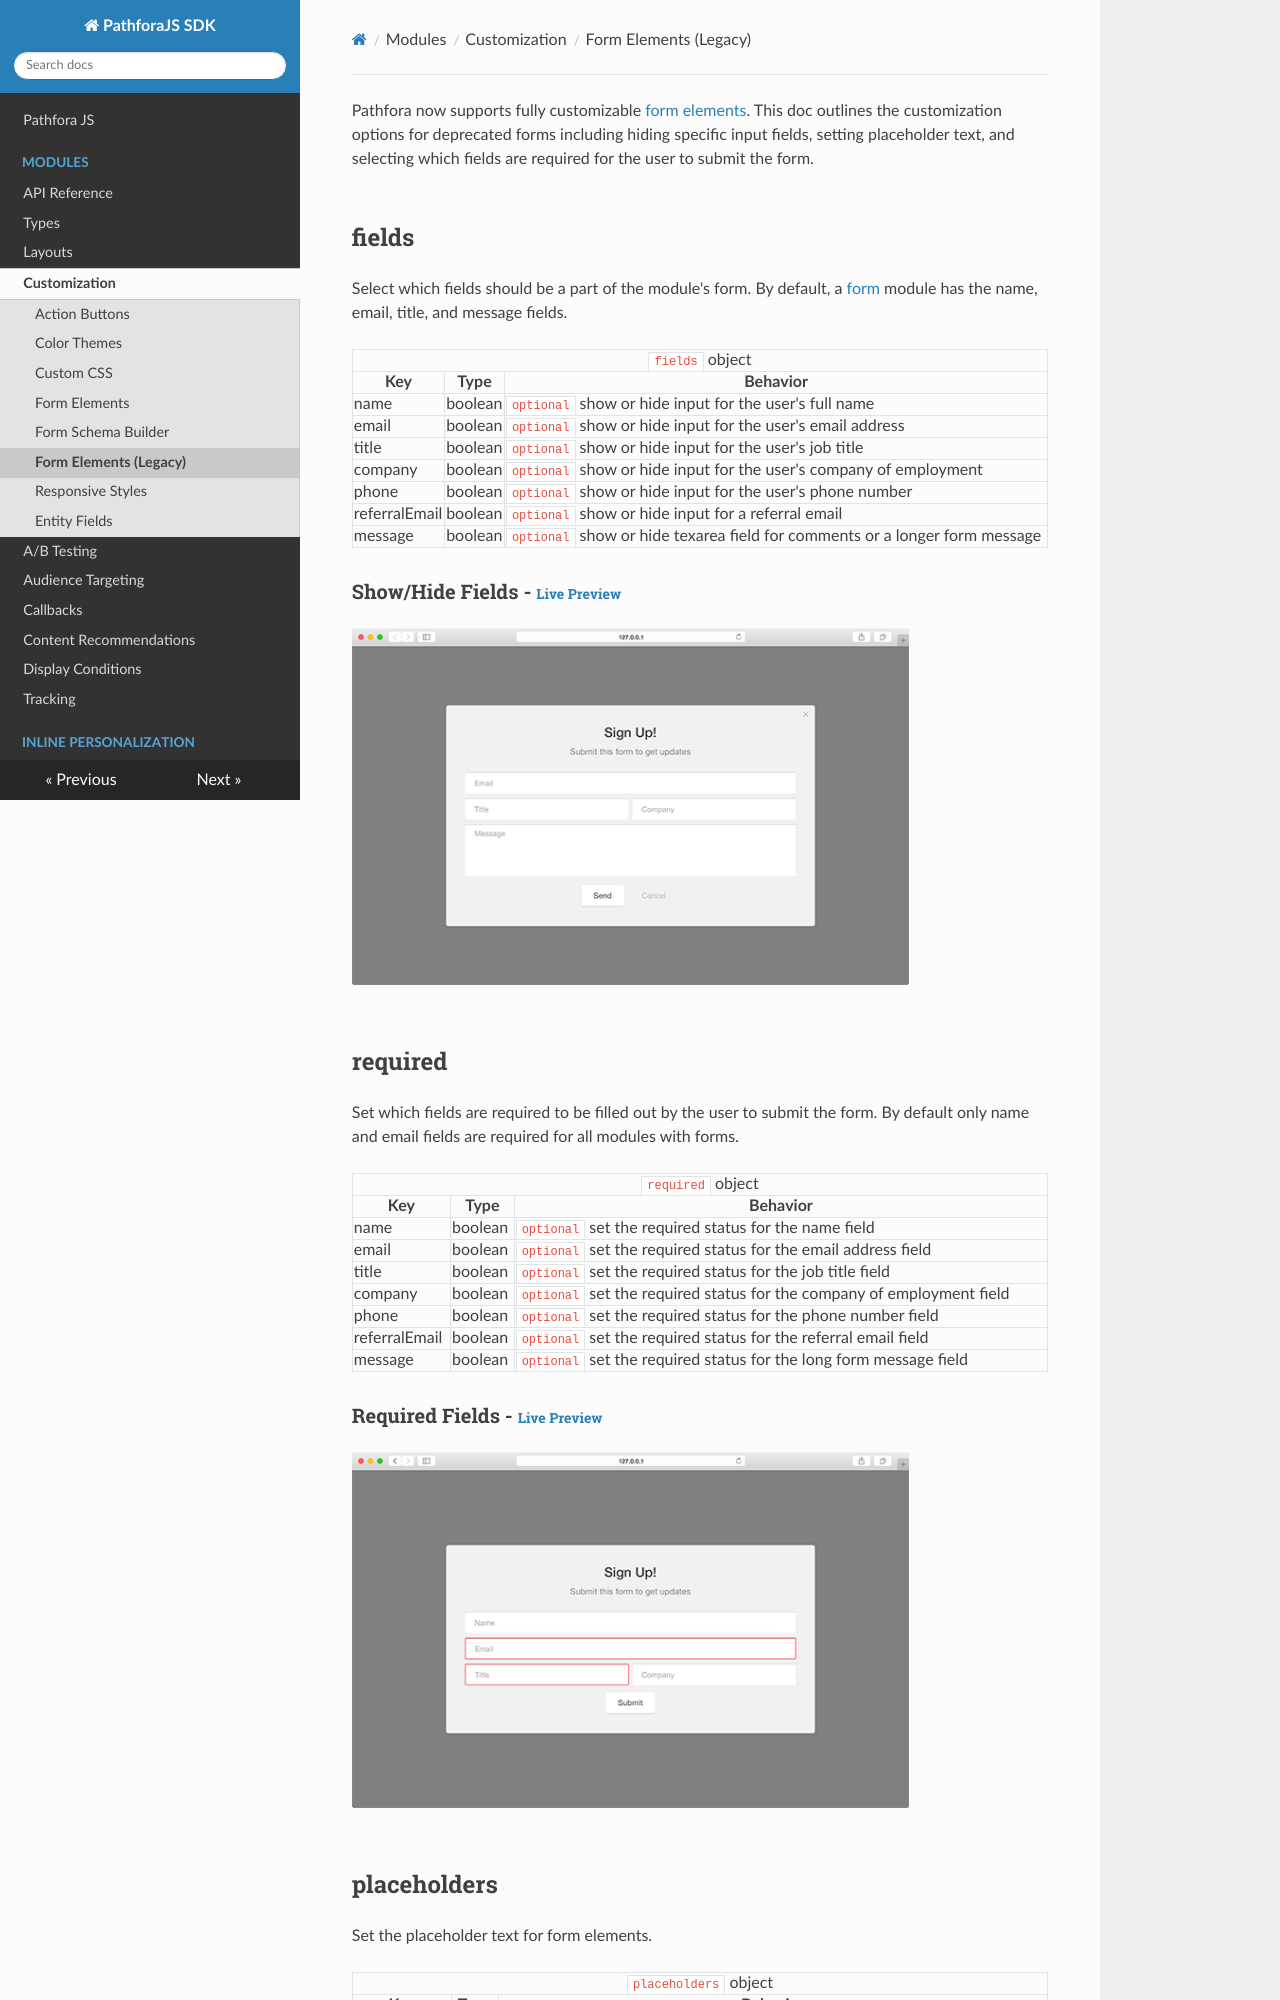

repository: lytics/pathforadocs · page: customization/form_legacy/index.html · generator: mkdocs

Pathfora now supports fully customizable [form elements](../../types/form). This doc outlines the customization options for deprecated forms including hiding specific input fields, setting placeholder text, and selecting which fields are required for the user to submit the form.

## fields

Select which fields should be a part of the module's form. By default, a [form](../../types/form) module has the name, email, title, and message fields.

<table>
  <thead>
    <tr>
      <td colspan="3" align="center"><code>fields</code> object</td>
    </tr>
    <tr>
      <th>Key</th>
      <th>Type</th>
      <th>Behavior</th>
    </tr>
  </thead>

  <tr>
    <td>name</td>
    <td>boolean</td>
    <td><code>optional</code> show or hide input for the user's full name</td>
  </tr>
  <tr>
    <td>email</td>
    <td>boolean</td>
    <td><code>optional</code> show or hide input for the user's email address</td>
  </tr>
  <tr>
    <td>title</td>
    <td>boolean</td>
    <td><code>optional</code> show or hide input for the user's job title</td>
  </tr>
  <tr>
    <td>company</td>
    <td>boolean</td>
    <td><code>optional</code> show or hide input for the user's company of employment</td>
  </tr>
  <tr>
    <td>phone</td>
    <td>boolean</td>
    <td><code>optional</code> show or hide input for the user's phone number</td>
  </tr>
  <tr>
    <td>referralEmail</td>
    <td>boolean</td>
    <td><code>optional</code> show or hide input for a referral email</td>
  </tr>
  <tr>
    <td>message</td>
    <td>boolean</td>
    <td><code>optional</code> show or hide texarea field for comments or a longer form message</td>
  </tr>
</table>

<h3>Show/Hide Fields - <a href="../../examples/preview/customization/form/fields.html" target="_blank">Live Preview</a></h3>

![Form Fields](../examples/img/customization/form/fields.png)

<pre data-src="../../examples/src/customization/form/fields.js"></pre>

## required

Set which fields are required to be filled out by the user to submit the form. By default only name and email fields are required for all modules with forms.

<table>
  <thead>
    <tr>
      <td colspan="3" align="center"><code>required</code> object</td>
    </tr>
    <tr>
      <th>Key</th>
      <th>Type</th>
      <th>Behavior</th>
    </tr>
  </thead>

  <tr>
    <td>name</td>
    <td>boolean</td>
    <td><code>optional</code> set the required status for the name field</td>
  </tr>
  <tr>
    <td>email</td>
    <td>boolean</td>
    <td><code>optional</code> set the required status for the email address field</td>
  </tr>
  <tr>
    <td>title</td>
    <td>boolean</td>
    <td><code>optional</code> set the required status for the job title field</td>
  </tr>
  <tr>
    <td>company</td>
    <td>boolean</td>
    <td><code>optional</code> set the required status for the company of employment field</td>
  </tr>
  <tr>
    <td>phone</td>
    <td>boolean</td>
    <td><code>optional</code> set the required status for the phone number field</td>
  </tr>
  <tr>
    <td>referralEmail</td>
    <td>boolean</td>
    <td><code>optional</code> set the required status for the referral email field</td>
  </tr>
  <tr>
    <td>message</td>
    <td>boolean</td>
    <td><code>optional</code> set the required status for the long form message field</td>
  </tr>
</table>

<h3>Required Fields - <a href="../../examples/preview/customization/form/required.html" target="_blank">Live Preview</a></h3>

![Required Form Fields](../examples/img/customization/form/required.png)

<pre data-src="../../examples/src/customization/form/required.js"></pre>
